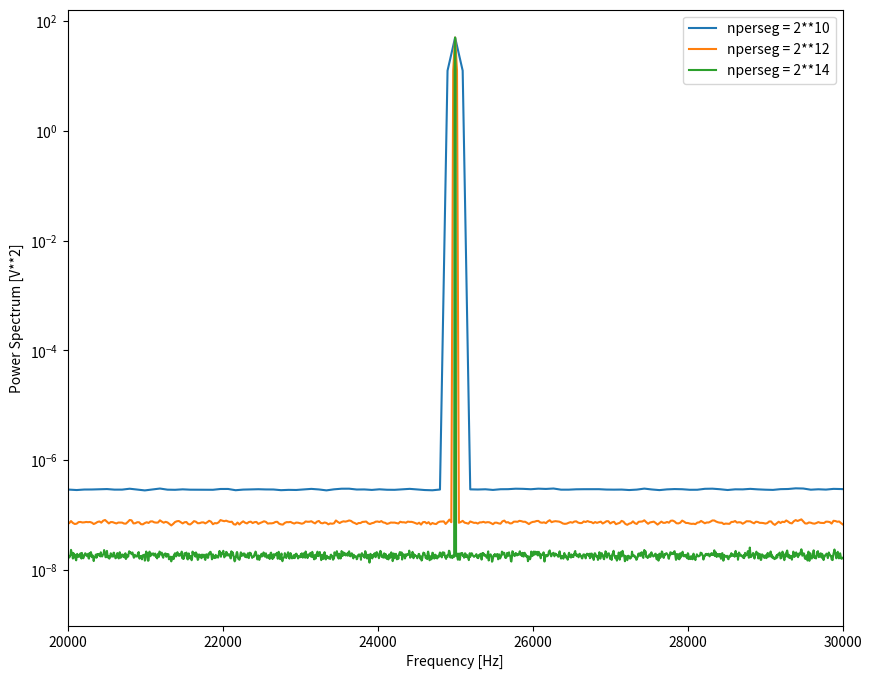

This chart was generated by the following Python code: (Note: this script raises an exception after producing the figure.)
import numpy as np
import matplotlib.pyplot as plt
import scipy.signal as signal

fs = 100e3 # sample rate
fc = 25e3 # carrier frequency
A = 10 # amplitude of carrier

t_sim = 10 # total simulation time
N = int(fs*t_sim) # number of samples
t = np.arange(0, N)/fs # time vector

# generate white noise
standard_deviation = 0.01
mean = 0

random_noise = np.random.normal(mean, standard_deviation, N) # this is the additive noise we will add to the signal

# generate carrier
carrier = A*np.cos(2*np.pi*fc*t) + random_noise

# calculate and plot power spectrum
nperseg1 = 2**10
nperseg2 = 2**12
nperseg3 = 2**14
f1, Pxx1 = signal.welch(carrier, fs, nperseg=nperseg1, scaling='spectrum')
f2, Pxx2 = signal.welch(carrier, fs, nperseg=nperseg2, scaling='spectrum')
f3, Pxx3 = signal.welch(carrier, fs, nperseg=nperseg3, scaling='spectrum')

plt.figure(figsize=(10, 8))
plt.plot(f1, Pxx1, label='nperseg = 2**10')
plt.plot(f2, Pxx2, label='nperseg = 2**12')
plt.plot(f3, Pxx3, label='nperseg = 2**14')
plt.legend()
plt.yscale('log')
plt.xlabel('Frequency [Hz]')
plt.ylabel('Power Spectrum [V**2]')
plt.xlim([fc-5e3, fc+5e3])
plt.savefig('Shawn-McSorley.github.io/assets/carrier_power_spectrum.png', dpi=200, transparent=True)

# calculate and plot power spectral density
nperseg1 = 2**10
nperseg2 = 2**12
nperseg3 = 2**14
f1, Pxx1 = signal.welch(carrier, fs, nperseg=nperseg1)
f2, Pxx2 = signal.welch(carrier, fs, nperseg=nperseg2)
f3, Pxx3 = signal.welch(carrier, fs, nperseg=nperseg3)

plt.figure(figsize=(10, 8))
plt.plot(f1, Pxx1, label='nperseg = 2**10')
plt.plot(f2, Pxx2, label='nperseg = 2**12')
plt.plot(f3, Pxx3, label='nperseg = 2**14')
plt.legend()
plt.yscale('log')
plt.xlabel('Frequency [Hz]')
plt.ylabel('Power Spectrum [V**2/Hz]')
plt.xlim([fc-5e3, fc+5e3])
plt.savefig('Shawn-McSorley.github.io/assets/carrier_power_density.png', dpi=200, transparent=True)

# generate analytic signal
analytic_signal = signal.hilbert(carrier)
instantaneous_phase = np.unwrap(np.angle(analytic_signal)) - 2*np.pi*fc*t

down_shifted = analytic_signal * np.exp(-1j*2*np.pi*fc*t)
phase_down_shifted = np.angle(down_shifted)

nperseg = 2**15
f1, Pxx1 = signal.welch(random_noise, fs, nperseg=nperseg)
f3, Pxx3 = signal.welch(phase_down_shifted, fs, nperseg=nperseg)
scaled_additive_noise_PSD = 2 * Pxx1 / A**2

plt.figure(figsize=(10, 8))
plt.plot(f1, Pxx1, label='Generated additive noise')
plt.plot(f1, scaled_additive_noise_PSD, label='Scaled additive noise')
plt.plot(f3, Pxx3, label='Phase from down shifted')
plt.axvline(x=fc, color='k', linestyle='--', label='Carrier frequency')
plt.legend()
plt.yscale('log')
plt.xscale('log')
plt.xlabel('Frequency [Hz]')
plt.ylabel('Power Spectrum [unit**2/Hz]')
plt.ylim([1e-11, 1e-8])
plt.savefig('Shawn-McSorley.github.io/assets/phase_noise_PSD.png', dpi=200, transparent=True)

test_modulation = 0.1 * np.sin(2*np.pi*100*t) # A slow phase modulation
A1 = 1
A2 = 0.01
carrier1 = A1*np.cos(2*np.pi*fc*t + test_modulation) + random_noise
carrier2 = A2*np.cos(2*np.pi*fc*t + test_modulation) + random_noise

analytic_signal1 = signal.hilbert(carrier1)
analytic_signal2 = signal.hilbert(carrier2)

down_shifted1 = np.angle(analytic_signal1 * np.exp(-1j*2*np.pi*fc*t))
down_shifted2 = np.angle(analytic_signal2 * np.exp(-1j*2*np.pi*fc*t))

nperseg = 2**15
f1, Pxx1 = signal.welch(down_shifted1, fs, nperseg=nperseg)
f2, Pxx2 = signal.welch(down_shifted2, fs, nperseg=nperseg)

plt.figure(figsize=(10, 8))
plt.plot(f1, Pxx1, label=f'A = {A1}')
plt.plot(f2, Pxx2, label=f'A = {A2}')
plt.legend()
plt.yscale('log')
plt.xscale('log')
plt.xlabel('Frequency [Hz]')
plt.ylabel('Power Spectrum [rad**2/Hz]')
plt.ylim([1e-9, 2e-3])
plt.xlim([0, fc])
plt.savefig('Shawn-McSorley.github.io/assets/phase_noise_PSD_modulation.png', dpi=200, transparent=True)

test_modulation = 10 * np.sin(2*np.pi*10*t) # A slow phase modulation
A1 = 1
A2 = 0.05
carrier1 = A1*np.cos(2*np.pi*fc*t + test_modulation) + random_noise
carrier2 = A2*np.cos(2*np.pi*fc*t + test_modulation) + random_noise

analytic_signal1 = signal.hilbert(carrier1)
analytic_signal2 = signal.hilbert(carrier2)

down_shifted1 = np.unwrap(np.angle(analytic_signal1 * np.exp(-1j*2*np.pi*fc*t)))
down_shifted2 = np.unwrap(np.angle(analytic_signal2 * np.exp(-1j*2*np.pi*fc*t)))

plt.figure()
plt.plot(t, down_shifted2, label=f'A = {A2}')
plt.plot(t, down_shifted1, label=f'A = {A1}')
plt.legend(loc = 'upper right')
plt.xlabel('Time [s]')
plt.ylabel('Phase [rad]')
plt.xlim([0, 0.4])
plt.savefig('Shawn-McSorley.github.io/assets/carrier_modulation.png', dpi=200, transparent=True)
plt.show()



# Why does the phase noise PSD cutoff at the carrier frequency?
f1, Pxx1 = signal.welch(carrier, fs, nperseg=nperseg, return_onesided=False) # We will use the two-sided PSD to compare to the down-shifted analytic signal
f1 = np.fft.fftshift(f1)
Pxx1 = np.fft.fftshift(Pxx1)
f2, Pxx2 = signal.welch(analytic_signal, fs, nperseg=nperseg, return_onesided=False) # This is complex, so it will return a two sided PSD by default
f2 = np.fft.fftshift(f2)
Pxx2 = np.fft.fftshift(Pxx2)
f3, Pxx3 = signal.welch(down_shifted, fs, nperseg=nperseg, return_onesided=False) # This is complex, so it will return a two sided PSD by default
Pxx3 = np.fft.fftshift(Pxx3)
f3 = np.fft.fftshift(f3)

plt.figure()
plt.plot(f1, 4*Pxx1, label='Carrier') # The factor of 4 is because we are looking at power, and the analytic signal has a Fourier transform twice that of the real signal (in the positive frequency only)
plt.legend()
plt.yscale('log')
plt.xlabel('Frequency [Hz]')
plt.ylabel('Power Spectrum [V**2/Hz]')

plt.figure()
plt.plot(f1, 4*Pxx1, label='Carrier')
plt.plot(f2, Pxx2, label='Analytic signal')
plt.legend()
plt.yscale('log')
plt.xlabel('Frequency [Hz]')
plt.ylabel('Power Spectrum [V**2/Hz]')

plt.figure()
plt.plot(f1, 4*Pxx1, label='Carrier')
plt.plot(f2, Pxx2, label='Analytic signal')
plt.plot(f3, Pxx3, label='Down shifted analytic signal')
plt.legend()
plt.yscale('log')
plt.xlabel('Frequency [Hz]')
plt.ylabel('Power Spectrum [V**2/Hz]')

plt.show()
